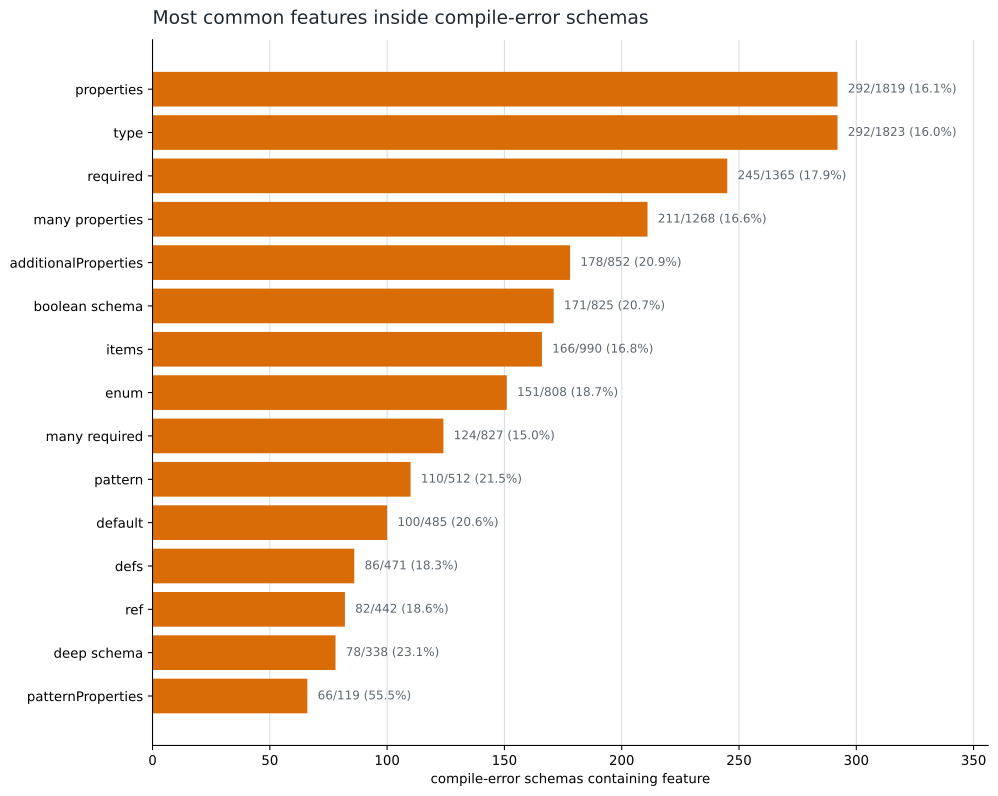

The data file committed next to this chart (first rows):
feature, schemas_with_feature, compile_error_schemas_with_feature, compile_error_rate_with_feature, compile_error_rate_without_feature, lift
has_properties, 1819, 292, 0.1605, 0, inf
has_type, 1823, 292, 0.1602, 0, inf
has_required, 1365, 245, 0.1795, 0.1026, 1.749
many_properties, 1268, 211, 0.1664, 0.1459, 1.14
has_additionalProperties, 852, 178, 0.2089, 0.1174, 1.779
has_boolean_schema, 825, 171, 0.2073, 0.1212, 1.71
has_items, 990, 166, 0.1677, 0.1513, 1.109
has_enum, 808, 151, 0.1869, 0.1389, 1.345
many_required, 827, 124, 0.1499, 0.1687, 0.8889
has_pattern, 512, 110, 0.2148, 0.1388, 1.548
has_default, 485, 100, 0.2062, 0.1435, 1.437
has_defs, 471, 86, 0.1826, 0.1524, 1.198
has_ref, 442, 82, 0.1855, 0.1521, 1.22
deep_schema, 338, 78, 0.2308, 0.1441, 1.601
has_patternProperties, 119, 66, 0.5546, 0.1326, 4.182
has_minLength, 313, 56, 0.1789, 0.1563, 1.145
has_maxLength, 252, 51, 0.2024, 0.1534, 1.319
has_oneOf, 182, 48, 0.2637, 0.1487, 1.774
large_enum, 267, 48, 0.1798, 0.1568, 1.146
has_minimum, 302, 45, 0.149, 0.1624, 0.9176
has_minItems, 227, 39, 0.1718, 0.1585, 1.084
has_maximum, 111, 28, 0.2523, 0.1542, 1.636
has_anyOf, 92, 21, 0.2283, 0.1566, 1.458
has_maxItems, 90, 15, 0.1667, 0.1598, 1.043
has_allOf, 42, 14, 0.3333, 0.1561, 2.135
has_not, 20, 11, 0.55, 0.1559, 3.529
has_minProperties, 29, 10, 0.3448, 0.1572, 2.194
has_const, 19, 4, 0.2105, 0.1596, 1.319
has_propertyNames, 3, 2, 0.6667, 0.1593, 4.184
has_if_then_else, 4, 2, 0.5, 0.1594, 3.136
has_exclusiveMinimum, 9, 2, 0.2222, 0.1599, 1.39
has_contains, 1, 1, 1, 0.1597, 6.261
has_maxProperties, 10, 1, 0.1, 0.1605, 0.623
has_anchor, 0, 0, 0, 0.1602, 0
has_content, 2, 0, 0, 0.1604, 0
has_dependentRequired, 0, 0, 0, 0.1602, 0
has_dependentSchemas, 0, 0, 0, 0.1602, 0
has_dynamicRef, 0, 0, 0, 0.1602, 0
has_exclusiveMaximum, 0, 0, 0, 0.1602, 0
has_infinite_loop_detection, 0, 0, 0, 0.1602, 0
has_maxContains, 0, 0, 0, 0.1602, 0
has_minContains, 0, 0, 0, 0.1602, 0
has_multipleOf, 9, 0, 0, 0.161, 0
has_prefixItems, 0, 0, 0, 0.1602, 0
has_unevaluatedItems, 0, 0, 0, 0.1602, 0
has_unevaluatedProperties, 0, 0, 0, 0.1602, 0
has_uniqueItems, 0, 0, 0, 0.1602, 0
